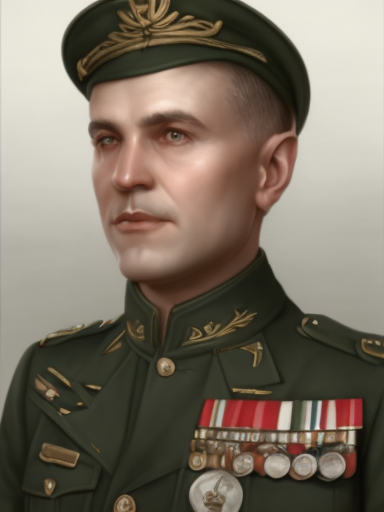
Generation parameters embedded in this image by AUTOMATIC1111 Stable Diffusion web UI or a fork of it (Forge, ...) (PNG 'parameters' text chunk):
male, matte painting, sharp focus, hoi4_vanilla_portrait_style, military uniform, european
Steps: 20, Sampler: Euler, CFG scale: 7, Seed: 2598861705, Size: 384x512, Model hash: 9b8aa544, Batch size: 8, Batch pos: 2